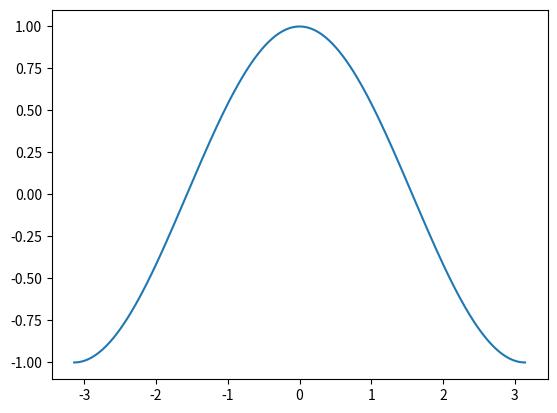

The matplotlib source for this figure:
""" Simple plot

In this section, we want to draw the cosine and sine functions
on the same plot. Starting from the default settings, we'll
enrich the figure step by step to make it nicer.

First step is to get the data for the sine and cosine functions:
:lesson goal file: goal01.py
"""
import numpy as np
import matplotlib.pyplot as plt

x = np.linspace(-np.pi, np.pi, 256, endpoint=True)
c, s = np.cos(x), np.sin(x)

# x is now a numpy array with 256 values ranging from -pi to +pi
# (included). c is the cosine (256 values) and s is the sine
# (256 values).
# To see the plot in PyCharm, first run this file normally.
# That should show the plot in a new window. If it shows up in
# the tool window inside PyCharm, you should probably disable
# the Python Scientific mode under File: Settings.
# Next, choose Run: Start Live Turtle. That should show you two
# plots: the current plot and the goal plot.
# Can you add the sine data to make the first plot match the
# second one?

plt.plot(x, c)  # Copy this line and change it.

# Once they match exactly, the goal plot should disappear.
# Then you can open lesson 2.

plt.show()
